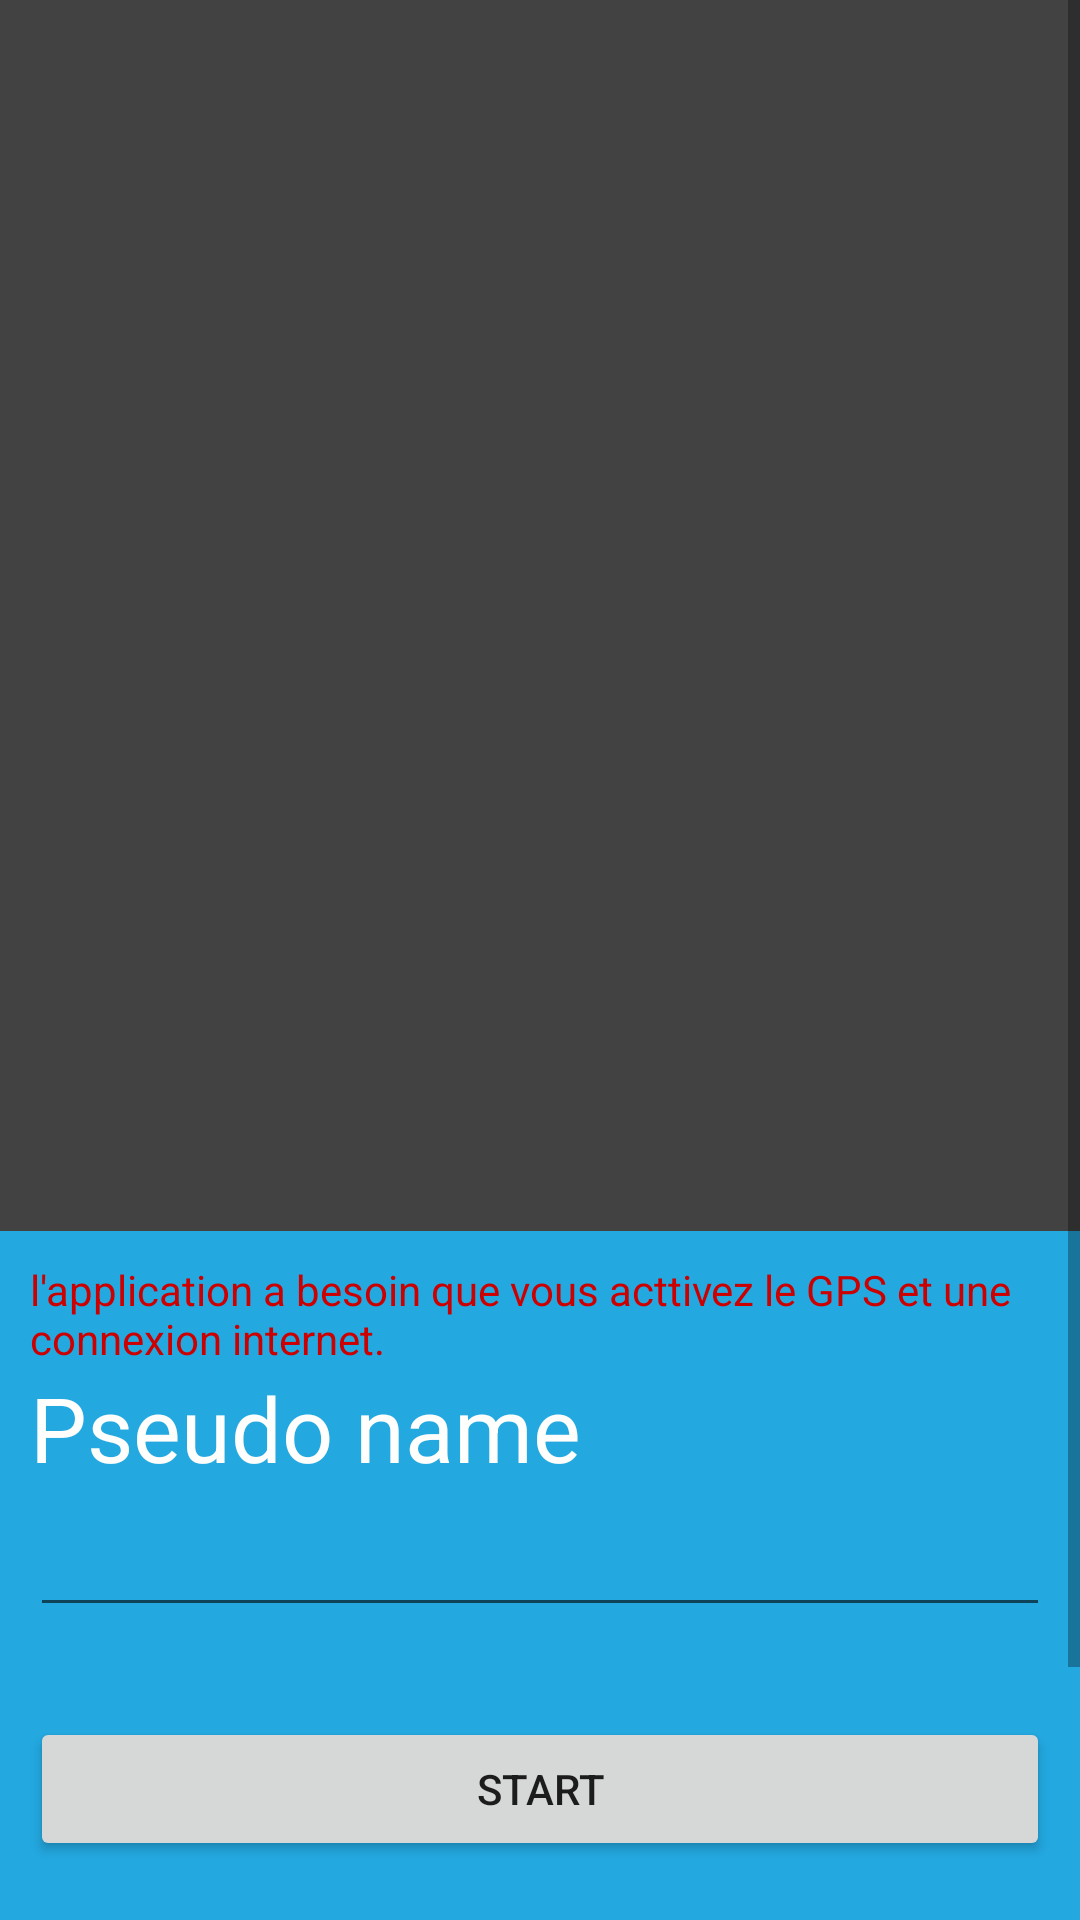

This screen was rendered from an Android layout file. Write that file and the resources it references.
<!-- AndroidManifest.xml: fallback theme Theme.MaterialComponents.DayNight.NoActionBar -->
<!-- res/layout/login.xml -->
<?xml version="1.0" encoding="utf-8"?>
<ScrollView
    xmlns:android="http://schemas.android.com/apk/res/android"
    android:layout_width="fill_parent"
    android:layout_height="fill_parent"
    android:fillViewport="true">
    <RelativeLayout
        android:layout_width="fill_parent"
        android:layout_height="wrap_content"
        android:background="@color/background_floating_material_dark">

        
        <LinearLayout android:id="@+id/header"
            android:layout_width="fill_parent"
            android:layout_height="wrap_content"
            android:background="@layout/header_gradient"
            android:paddingTop="5dip"
            android:paddingBottom="5dip"
            android:orientation="vertical">
            
            <ImageView android:src="@drawable/logohoumty1"
                android:layout_width="match_parent"
                android:layout_height="371dp"
                />

            <TextView
                android:layout_width="wrap_content"
                android:layout_height="wrap_content"
                android:textAppearance="?android:attr/textAppearanceLarge"
                android:text=""
                android:id="@+id/textView"
                android:layout_gravity="bottom" />
            
        </LinearLayout>
        

        
        
        

        
        <LinearLayout
            xmlns:android="http://schemas.android.com/apk/res/android"
            android:orientation="vertical"
            android:layout_width="match_parent"
            android:layout_height="wrap_content"
            android:padding="10dip"
            android:layout_below="@id/header"
            android:weightSum="1"
            android:background="@color/bluechat">
            

            <TextView
                android:layout_width="fill_parent"
                android:layout_height="wrap_content"
                android:text="l'application a besoin que vous acttivez le GPS et une connexion internet."
                android:id="@+id/erreur"
                android:backgroundTint="@color/background_floating_material_dark"
                android:theme="@style/AlertDialog.AppCompat"
                android:visibility="visible"
                android:autoText="false"
                android:textColor="@android:color/holo_red_dark" />

            <TextView android:layout_width="fill_parent"
                android:layout_height="wrap_content"
                android:textColor="#fefefd"
                android:text="Pseudo name"
                android:foreground="@android:color/transparent"
                android:textSize="30dp" />

            <EditText android:id="@+id/pseudoname"
                android:layout_width="fill_parent"
                android:layout_height="wrap_content"
                android:layout_marginTop="5dip"
                android:layout_marginBottom="20dip"
                android:singleLine="true"
                android:textColor="#daddff"/>

            

            <Button android:id="@+id/btnStart"
                android:onClick="LoginTest"
                android:layout_width="fill_parent"
                android:layout_height="wrap_content"
                android:layout_marginTop="10dip"
                android:text="Start"/>
            
            <TextView android:id="@+id/link_to_register"
                android:onClick="LoginTest"
                android:layout_width="fill_parent"
                android:layout_height="wrap_content"
                android:layout_marginTop="40dip"
                android:layout_marginBottom="40dip"
                android:text="New to Houmty? Register here"
                android:gravity="center"
                android:textSize="20dip"
                android:textColor="#0b84aa"/>

        </LinearLayout>
        

    </RelativeLayout>
</ScrollView>
<!-- resources referenced by this layout -->
<resources>
  <color name="bluechat">#23a8e0</color>
</resources>
